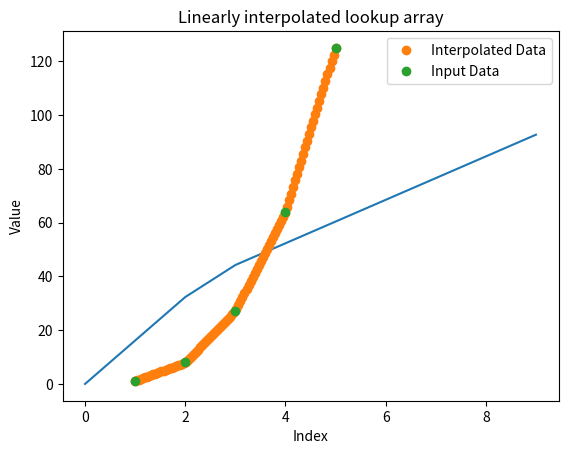

Python code for this plot:
import numpy as np
import matplotlib.pyplot as plt

def interpolate_2(xy_values, output_length, resolution):
    x_values, y_values = zip(*xy_values)
    x_min, x_max = min(x_values), max(x_values)
    num_points = output_length * resolution

    #Generate x
    interp_x_values = np.linspace(x_min, x_max, num_points)
    #Interpolate y for each interp_x_value
    interp_y_values = np.interp(interp_x_values, x_values, y_values)

    #zip em' back
    interp_xy_values = list(zip(interp_x_values, interp_y_values))

    #sample interpolated values to the output length
    sampled_xy_values = [interp_xy_values[i] for i in range(0, len(interp_xy_values), resolution)]

    return sampled_xy_values


def interpolate(input_vector, output_length, resolution):
    # Create an array of output values
    output_array = np.zeros((output_length,))
    print(len(input_vector))
    print(output_length)
    # Calculate the step size for linear interpolation
    #step = len(input_vector) / (output_length)
    step = ((len(input_vector) - 1)/float(output_length - 1) )
    # Fill in the output array with linearly interpolated values
    for i in range(output_length):
        index = i * step
        lower_index = int(index)
        upper_index = min(lower_index + 1, len(input_vector) - 1)
        fraction = index - lower_index
        output_array[i] = input_vector[lower_index] * (1 - fraction) + input_vector[upper_index] * fraction

    # Interpolate the output array to match the desired resolution
    resampled_array = np.zeros((int(output_length * resolution),))
    for i in range(int(output_length * resolution)):
        index = i / resolution
        lower_index = int(index)
        upper_index = min(lower_index + 1, len(output_array) - 1)
        fraction = index - lower_index
        resampled_array[i] = output_array[lower_index] * (1 - fraction) + output_array[upper_index] * fraction

    return resampled_array


input_vector = np.array([0,40,60,80,100])
output_length = 100
resolution = 0.1

# Call the interpolate function to get the lookup array
lookup_array = interpolate(input_vector, output_length, resolution)

print(len(lookup_array))
# Plot the lookup array using matplotlib
plt.plot(lookup_array)
plt.title('Linearly interpolated lookup array')
plt.xlabel('Index')
plt.ylabel('Value')



#This is not as structured because of little time
input_data = [(1, 1), (2, 8), (3, 27), (4, 64), (5, 125)]

# Define the output length and resolution
output_length = 100
resolution = 1

# Generate the interpolated data
interpolated_data = interpolate_2(input_data, output_length, resolution)

print(len(interpolated_data))
# Separate the x and y values into two arrays

# Plot the input and interpolated data
plt.plot(*zip(*interpolated_data), 'o', label='Interpolated Data')
plt.plot(*zip(*input_data), 'o', label='Input Data')



x_val, y_val = zip(*input_data)
# Look up the y value for a given x value
x = 1.5
y = np.interp(x, x_val, y_val)
print(f"The interpolated y value for x={x} is {y}")

plt.legend()
plt.show()



